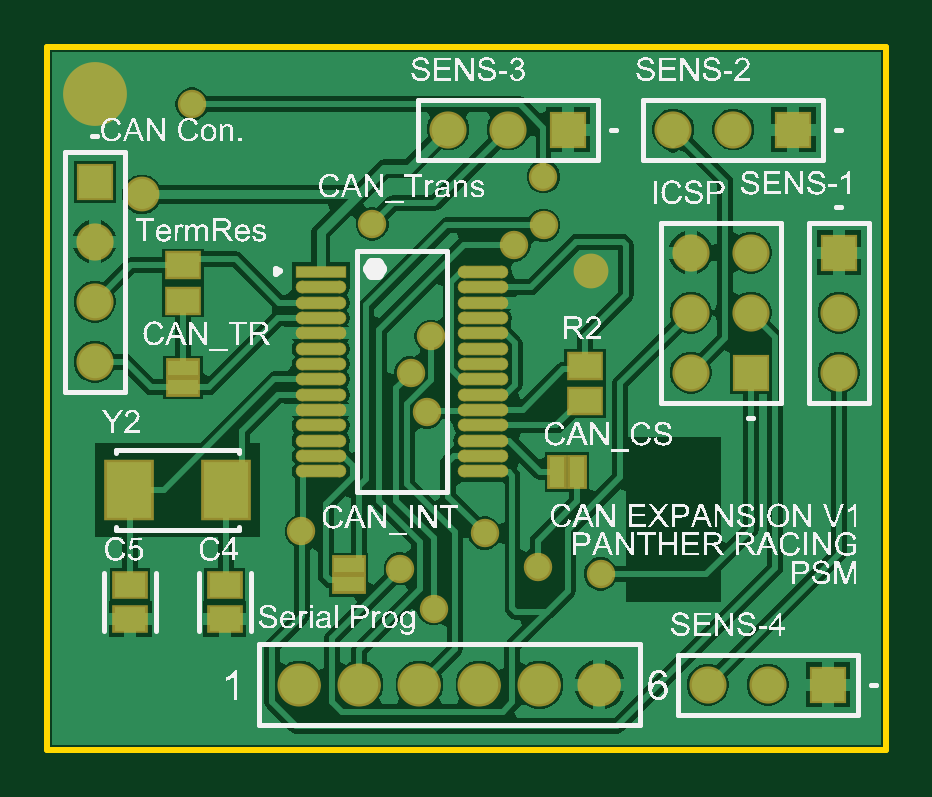
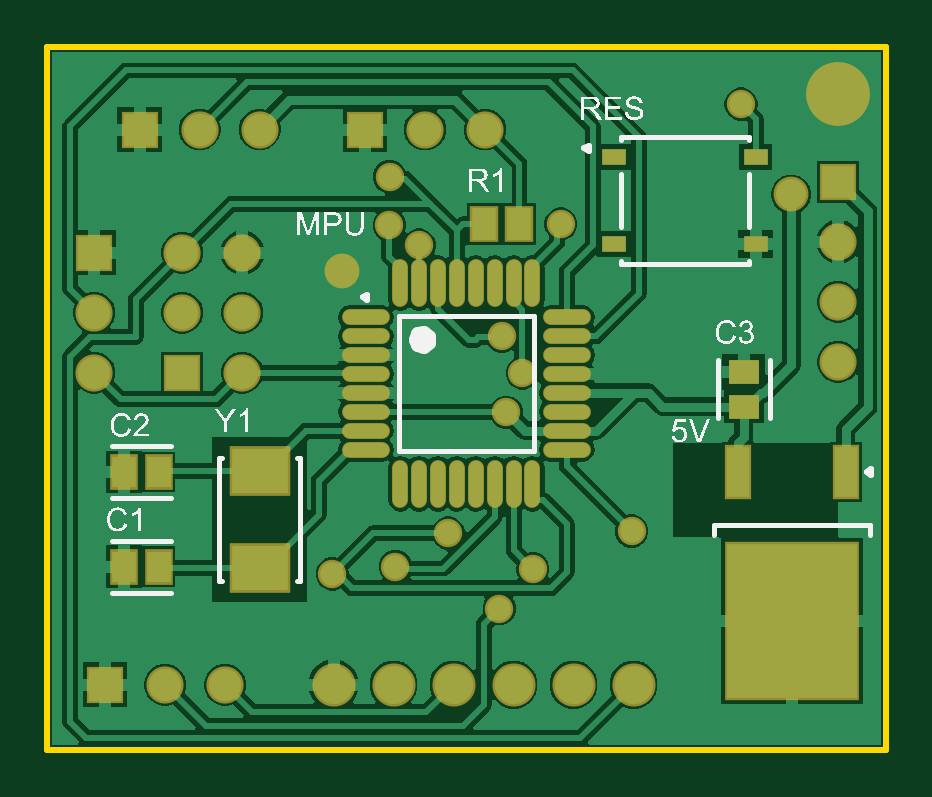
Circuit board: 10 layer files. Board 35.5 x 29.8 mm.
- bottom_copper: CAN Expansion V1.GBL (31656 bytes)
- bottom_silk: CAN Expansion V1.GBO (42680 bytes)
- paste: CAN Expansion V1.GBP (1399 bytes)
- bottom_mask: CAN Expansion V1.GBS (4643 bytes)
- outline: CAN Expansion V1.GKO (358 bytes)
- outline: CAN Expansion V1.GM1 (271 bytes)
- top_copper: CAN Expansion V1.GTL (29483 bytes)
- top_silk: CAN Expansion V1.GTO (240926 bytes)
- paste: CAN Expansion V1.GTP (1625 bytes)
- top_mask: CAN Expansion V1.GTS (4865 bytes)

=== bottom_copper: CAN Expansion V1.GBL (31656 bytes, source omitted) ===
=== bottom_silk: CAN Expansion V1.GBO (42680 bytes, source omitted) ===
=== paste: CAN Expansion V1.GBP ===
G04*
G04 #@! TF.GenerationSoftware,Altium Limited,Altium Designer,23.7.1 (13)*
G04*
G04 Layer_Color=128*
%FSLAX25Y25*%
%MOIN*%
G70*
G04*
G04 #@! TF.SameCoordinates,2AD03240-4C21-4CDD-82D0-605F0999EC7E*
G04*
G04*
G04 #@! TF.FilePolarity,Positive*
G04*
G01*
G75*
%ADD19R,0.05151X0.03960*%
%ADD45O,0.07677X0.02362*%
%ADD46O,0.02362X0.07677*%
%ADD47R,0.03937X0.02756*%
%ADD48R,0.03740X0.08268*%
%ADD49R,0.21654X0.25591*%
%ADD50R,0.03960X0.05151*%
%ADD51R,0.09449X0.07480*%
%ADD52R,0.03937X0.05315*%
D19*
X23622Y57180D02*
D03*
Y62899D02*
D03*
D45*
X86614Y72047D02*
D03*
Y68898D02*
D03*
Y65748D02*
D03*
Y62599D02*
D03*
Y59449D02*
D03*
Y56299D02*
D03*
Y53150D02*
D03*
Y50000D02*
D03*
X53150D02*
D03*
Y53150D02*
D03*
Y56299D02*
D03*
Y59449D02*
D03*
Y62599D02*
D03*
Y65748D02*
D03*
Y68898D02*
D03*
Y72047D02*
D03*
D46*
X80906Y44292D02*
D03*
X77756D02*
D03*
X74606D02*
D03*
X71457D02*
D03*
X68307D02*
D03*
X65158D02*
D03*
X62008D02*
D03*
X58858D02*
D03*
Y77756D02*
D03*
X62008D02*
D03*
X65158D02*
D03*
X68307D02*
D03*
X71457D02*
D03*
X74606D02*
D03*
X77756D02*
D03*
X80906D02*
D03*
D47*
X45276Y98819D02*
D03*
X21654D02*
D03*
X45276Y84252D02*
D03*
X21654D02*
D03*
D48*
X6654Y46260D02*
D03*
X24606D02*
D03*
D49*
X15630Y21457D02*
D03*
D50*
X126875Y46260D02*
D03*
X121157D02*
D03*
X126875Y30512D02*
D03*
X121157D02*
D03*
D51*
X104331Y46457D02*
D03*
Y30315D02*
D03*
D52*
X66929Y87599D02*
D03*
X61023D02*
D03*
M02*

=== bottom_mask: CAN Expansion V1.GBS ===
G04*
G04 #@! TF.GenerationSoftware,Altium Limited,Altium Designer,23.7.1 (13)*
G04*
G04 Layer_Color=16711935*
%FSLAX25Y25*%
%MOIN*%
G70*
G04*
G04 #@! TF.SameCoordinates,2AD03240-4C21-4CDD-82D0-605F0999EC7E*
G04*
G04*
G04 #@! TF.FilePolarity,Negative*
G04*
G01*
G75*
%ADD19R,0.05151X0.03960*%
%ADD21C,0.00000*%
%ADD29C,0.07178*%
%ADD30C,0.06194*%
%ADD31R,0.06194X0.06194*%
%ADD32R,0.06194X0.06194*%
%ADD33C,0.10642*%
%ADD34C,0.04737*%
%ADD35C,0.05800*%
%ADD47R,0.03937X0.02756*%
%ADD53O,0.07977X0.02662*%
%ADD54O,0.02662X0.07977*%
%ADD55R,0.04540X0.09068*%
%ADD56R,0.22453X0.26391*%
%ADD57R,0.04760X0.05951*%
%ADD58R,0.10249X0.08280*%
%ADD59R,0.04737X0.06115*%
D19*
X23622Y57180D02*
D03*
Y62899D02*
D03*
D21*
X95398Y10827D02*
X95247Y11826D01*
X94809Y12736D01*
X94121Y13477D01*
X93246Y13982D01*
X92261Y14207D01*
X91254Y14132D01*
X90313Y13762D01*
X89523Y13132D01*
X88954Y12297D01*
X88656Y11332D01*
Y10321D01*
X88954Y9356D01*
X89523Y8521D01*
X90313Y7891D01*
X91254Y7522D01*
X92261Y7446D01*
X93246Y7671D01*
X94121Y8176D01*
X94809Y8917D01*
X95247Y9827D01*
X95398Y10827D01*
X85398D02*
X85247Y11826D01*
X84809Y12736D01*
X84122Y13477D01*
X83246Y13982D01*
X82261Y14207D01*
X81253Y14132D01*
X80313Y13762D01*
X79523Y13132D01*
X78954Y12297D01*
X78656Y11332D01*
Y10321D01*
X78954Y9356D01*
X79523Y8521D01*
X80313Y7891D01*
X81253Y7522D01*
X82261Y7446D01*
X83246Y7671D01*
X84122Y8176D01*
X84809Y8917D01*
X85247Y9827D01*
X85398Y10827D01*
X75398D02*
X75247Y11826D01*
X74809Y12736D01*
X74121Y13477D01*
X73246Y13982D01*
X72261Y14207D01*
X71254Y14132D01*
X70313Y13762D01*
X69523Y13132D01*
X68954Y12297D01*
X68656Y11332D01*
Y10321D01*
X68954Y9356D01*
X69523Y8521D01*
X70313Y7891D01*
X71254Y7522D01*
X72261Y7446D01*
X73246Y7671D01*
X74121Y8176D01*
X74809Y8917D01*
X75247Y9827D01*
X75398Y10827D01*
X65398D02*
X65247Y11826D01*
X64809Y12736D01*
X64122Y13477D01*
X63246Y13982D01*
X62261Y14207D01*
X61253Y14132D01*
X60313Y13762D01*
X59523Y13132D01*
X58954Y12297D01*
X58656Y11332D01*
Y10321D01*
X58954Y9356D01*
X59523Y8521D01*
X60313Y7891D01*
X61253Y7522D01*
X62261Y7446D01*
X63246Y7671D01*
X64122Y8176D01*
X64809Y8917D01*
X65247Y9827D01*
X65398Y10827D01*
X55398D02*
X55247Y11826D01*
X54809Y12736D01*
X54122Y13477D01*
X53246Y13982D01*
X52261Y14207D01*
X51253Y14132D01*
X50313Y13762D01*
X49523Y13132D01*
X48954Y12297D01*
X48656Y11332D01*
Y10321D01*
X48954Y9356D01*
X49523Y8521D01*
X50313Y7891D01*
X51253Y7522D01*
X52261Y7446D01*
X53246Y7671D01*
X54122Y8176D01*
X54809Y8917D01*
X55247Y9827D01*
X55398Y10827D01*
X45398D02*
X45247Y11826D01*
X44809Y12736D01*
X44122Y13477D01*
X43246Y13982D01*
X42261Y14207D01*
X41254Y14132D01*
X40313Y13762D01*
X39523Y13132D01*
X38954Y12297D01*
X38656Y11332D01*
Y10321D01*
X38954Y9356D01*
X39523Y8521D01*
X40313Y7891D01*
X41254Y7522D01*
X42261Y7446D01*
X43246Y7671D01*
X44122Y8176D01*
X44809Y8917D01*
X45247Y9827D01*
X45398Y10827D01*
D29*
X92008Y10827D02*
D03*
X82008D02*
D03*
X72008D02*
D03*
X62008D02*
D03*
X52008D02*
D03*
X42008D02*
D03*
D30*
X7874Y64646D02*
D03*
Y74646D02*
D03*
Y84646D02*
D03*
X110079Y10827D02*
D03*
X120079D02*
D03*
X131890Y72835D02*
D03*
Y62835D02*
D03*
X107205Y82835D02*
D03*
X117205D02*
D03*
X107205Y72835D02*
D03*
X117205D02*
D03*
X107205Y62835D02*
D03*
X66772Y103347D02*
D03*
X76772D02*
D03*
X114331D02*
D03*
X104331D02*
D03*
D31*
X7874Y94646D02*
D03*
X131890Y82835D02*
D03*
X117205Y62835D02*
D03*
D32*
X130079Y10827D02*
D03*
X86772Y103347D02*
D03*
X124331D02*
D03*
D33*
X7874Y109252D02*
D03*
D34*
X54134Y87598D02*
D03*
X24100Y107583D02*
D03*
X81693Y30512D02*
D03*
X63930Y68898D02*
D03*
X60528Y62771D02*
D03*
X92200Y29283D02*
D03*
X82700Y87383D02*
D03*
X77756Y84083D02*
D03*
X82677Y95472D02*
D03*
X58800Y30144D02*
D03*
X72900Y36083D02*
D03*
X63231Y56230D02*
D03*
X42323Y36417D02*
D03*
X64395Y23489D02*
D03*
D35*
X15748Y92520D02*
D03*
X90551Y79724D02*
D03*
D47*
X45276Y98819D02*
D03*
X21654D02*
D03*
X45276Y84252D02*
D03*
X21654D02*
D03*
D53*
X86614Y72047D02*
D03*
Y68898D02*
D03*
Y65748D02*
D03*
Y62599D02*
D03*
Y59449D02*
D03*
Y56299D02*
D03*
Y53150D02*
D03*
Y50000D02*
D03*
X53150D02*
D03*
Y53150D02*
D03*
Y56299D02*
D03*
Y59449D02*
D03*
Y62599D02*
D03*
Y65748D02*
D03*
Y68898D02*
D03*
Y72047D02*
D03*
D54*
X80906Y44292D02*
D03*
X77756D02*
D03*
X74606D02*
D03*
X71457D02*
D03*
X68307D02*
D03*
X65158D02*
D03*
X62008D02*
D03*
X58858D02*
D03*
Y77756D02*
D03*
X62008D02*
D03*
X65158D02*
D03*
X68307D02*
D03*
X71457D02*
D03*
X74606D02*
D03*
X77756D02*
D03*
X80906D02*
D03*
D55*
X6654Y46260D02*
D03*
X24606D02*
D03*
D56*
X15630Y21457D02*
D03*
D57*
X126875Y46260D02*
D03*
X121157D02*
D03*
X126875Y30512D02*
D03*
X121157D02*
D03*
D58*
X104331Y46457D02*
D03*
Y30315D02*
D03*
D59*
X66929Y87599D02*
D03*
X61023D02*
D03*
M02*

=== outline: CAN Expansion V1.GKO ===
G04*
G04 #@! TF.GenerationSoftware,Altium Limited,Altium Designer,23.7.1 (13)*
G04*
G04 Layer_Color=16711935*
%FSLAX25Y25*%
%MOIN*%
G70*
G04*
G04 #@! TF.SameCoordinates,2AD03240-4C21-4CDD-82D0-605F0999EC7E*
G04*
G04*
G04 #@! TF.FilePolarity,Positive*
G04*
G01*
G75*
%ADD36C,0.01000*%
D36*
X139764D01*
Y117126D01*
X0D02*
X139764D01*
X0Y0D02*
Y117126D01*
M02*

=== outline: CAN Expansion V1.GM1 ===
G04*
G04 #@! TF.GenerationSoftware,Altium Limited,Altium Designer,23.2.1 (34)*
G04*
G04 Layer_Color=16711935*
%FSLAX25Y25*%
%MOIN*%
G70*
G04*
G04 #@! TF.SameCoordinates,26DCB771-F187-4795-AA7E-67AAF857B4AA*
G04*
G04*
G04 #@! TF.FilePolarity,Positive*
G04*
G01*
G75*
M02*

=== top_copper: CAN Expansion V1.GTL (29483 bytes, source omitted) ===
=== top_silk: CAN Expansion V1.GTO (240926 bytes, source omitted) ===
=== paste: CAN Expansion V1.GTP ===
G04*
G04 #@! TF.GenerationSoftware,Altium Limited,Altium Designer,23.7.1 (13)*
G04*
G04 Layer_Color=8421504*
%FSLAX25Y25*%
%MOIN*%
G70*
G04*
G04 #@! TF.SameCoordinates,2AD03240-4C21-4CDD-82D0-605F0999EC7E*
G04*
G04*
G04 #@! TF.FilePolarity,Positive*
G04*
G01*
G75*
%ADD14R,0.08082X0.01791*%
G04:AMPARAMS|DCode=15|XSize=80.82mil|YSize=17.91mil|CornerRadius=8.96mil|HoleSize=0mil|Usage=FLASHONLY|Rotation=0.000|XOffset=0mil|YOffset=0mil|HoleType=Round|Shape=RoundedRectangle|*
%AMROUNDEDRECTD15*
21,1,0.08082,0.00000,0,0,0.0*
21,1,0.06291,0.01791,0,0,0.0*
1,1,0.01791,0.03146,0.00000*
1,1,0.01791,-0.03146,0.00000*
1,1,0.01791,-0.03146,0.00000*
1,1,0.01791,0.03146,0.00000*
%
%ADD15ROUNDEDRECTD15*%
%ADD16R,0.02500X0.05000*%
%ADD17R,0.05315X0.03937*%
%ADD18R,0.07480X0.09449*%
%ADD19R,0.05151X0.03960*%
%ADD20R,0.05000X0.02500*%
D14*
X45570Y79626D02*
D03*
D15*
Y77067D02*
D03*
Y74508D02*
D03*
Y71949D02*
D03*
Y69390D02*
D03*
Y66831D02*
D03*
Y64272D02*
D03*
Y61713D02*
D03*
Y59153D02*
D03*
Y56594D02*
D03*
Y54035D02*
D03*
Y51476D02*
D03*
Y48917D02*
D03*
Y46358D02*
D03*
X72540D02*
D03*
Y48917D02*
D03*
Y51476D02*
D03*
Y54035D02*
D03*
Y56594D02*
D03*
Y59153D02*
D03*
Y61713D02*
D03*
Y64272D02*
D03*
Y66831D02*
D03*
Y69390D02*
D03*
Y71949D02*
D03*
Y74508D02*
D03*
Y77067D02*
D03*
Y79626D02*
D03*
D16*
X85014Y46260D02*
D03*
X88214D02*
D03*
D17*
X22638Y80709D02*
D03*
Y74803D02*
D03*
X89567Y63976D02*
D03*
Y58071D02*
D03*
D18*
X29724Y43307D02*
D03*
X13583D02*
D03*
D19*
X13779Y27465D02*
D03*
Y21747D02*
D03*
X29528Y27466D02*
D03*
Y21747D02*
D03*
D20*
X50197Y30759D02*
D03*
Y27559D02*
D03*
X22638Y60408D02*
D03*
Y63608D02*
D03*
M02*

=== top_mask: CAN Expansion V1.GTS ===
G04*
G04 #@! TF.GenerationSoftware,Altium Limited,Altium Designer,23.7.1 (13)*
G04*
G04 Layer_Color=8388736*
%FSLAX25Y25*%
%MOIN*%
G70*
G04*
G04 #@! TF.SameCoordinates,2AD03240-4C21-4CDD-82D0-605F0999EC7E*
G04*
G04*
G04 #@! TF.FilePolarity,Negative*
G04*
G01*
G75*
%ADD21C,0.00000*%
%ADD22R,0.08382X0.02091*%
G04:AMPARAMS|DCode=23|XSize=83.82mil|YSize=20.91mil|CornerRadius=10.46mil|HoleSize=0mil|Usage=FLASHONLY|Rotation=0.000|XOffset=0mil|YOffset=0mil|HoleType=Round|Shape=RoundedRectangle|*
%AMROUNDEDRECTD23*
21,1,0.08382,0.00000,0,0,0.0*
21,1,0.06291,0.02091,0,0,0.0*
1,1,0.02091,0.03146,0.00000*
1,1,0.02091,-0.03146,0.00000*
1,1,0.02091,-0.03146,0.00000*
1,1,0.02091,0.03146,0.00000*
%
%ADD23ROUNDEDRECTD23*%
%ADD24R,0.03300X0.05800*%
%ADD25R,0.06115X0.04737*%
%ADD26R,0.08280X0.10249*%
%ADD27R,0.05951X0.04760*%
%ADD28R,0.05800X0.03300*%
%ADD29C,0.07178*%
%ADD30C,0.06194*%
%ADD31R,0.06194X0.06194*%
%ADD32R,0.06194X0.06194*%
%ADD33C,0.10642*%
%ADD34C,0.04737*%
%ADD35C,0.05800*%
D21*
X95398Y10827D02*
X95247Y11826D01*
X94809Y12736D01*
X94121Y13477D01*
X93246Y13982D01*
X92261Y14207D01*
X91254Y14132D01*
X90313Y13762D01*
X89523Y13132D01*
X88954Y12297D01*
X88656Y11332D01*
Y10321D01*
X88954Y9356D01*
X89523Y8521D01*
X90313Y7891D01*
X91254Y7522D01*
X92261Y7446D01*
X93246Y7671D01*
X94121Y8176D01*
X94809Y8917D01*
X95247Y9827D01*
X95398Y10827D01*
X85398D02*
X85247Y11826D01*
X84809Y12736D01*
X84122Y13477D01*
X83246Y13982D01*
X82261Y14207D01*
X81253Y14132D01*
X80313Y13762D01*
X79523Y13132D01*
X78954Y12297D01*
X78656Y11332D01*
Y10321D01*
X78954Y9356D01*
X79523Y8521D01*
X80313Y7891D01*
X81253Y7522D01*
X82261Y7446D01*
X83246Y7671D01*
X84122Y8176D01*
X84809Y8917D01*
X85247Y9827D01*
X85398Y10827D01*
X75398D02*
X75247Y11826D01*
X74809Y12736D01*
X74121Y13477D01*
X73246Y13982D01*
X72261Y14207D01*
X71254Y14132D01*
X70313Y13762D01*
X69523Y13132D01*
X68954Y12297D01*
X68656Y11332D01*
Y10321D01*
X68954Y9356D01*
X69523Y8521D01*
X70313Y7891D01*
X71254Y7522D01*
X72261Y7446D01*
X73246Y7671D01*
X74121Y8176D01*
X74809Y8917D01*
X75247Y9827D01*
X75398Y10827D01*
X65398D02*
X65247Y11826D01*
X64809Y12736D01*
X64122Y13477D01*
X63246Y13982D01*
X62261Y14207D01*
X61253Y14132D01*
X60313Y13762D01*
X59523Y13132D01*
X58954Y12297D01*
X58656Y11332D01*
Y10321D01*
X58954Y9356D01*
X59523Y8521D01*
X60313Y7891D01*
X61253Y7522D01*
X62261Y7446D01*
X63246Y7671D01*
X64122Y8176D01*
X64809Y8917D01*
X65247Y9827D01*
X65398Y10827D01*
X55398D02*
X55247Y11826D01*
X54809Y12736D01*
X54122Y13477D01*
X53246Y13982D01*
X52261Y14207D01*
X51253Y14132D01*
X50313Y13762D01*
X49523Y13132D01*
X48954Y12297D01*
X48656Y11332D01*
Y10321D01*
X48954Y9356D01*
X49523Y8521D01*
X50313Y7891D01*
X51253Y7522D01*
X52261Y7446D01*
X53246Y7671D01*
X54122Y8176D01*
X54809Y8917D01*
X55247Y9827D01*
X55398Y10827D01*
X45398D02*
X45247Y11826D01*
X44809Y12736D01*
X44122Y13477D01*
X43246Y13982D01*
X42261Y14207D01*
X41254Y14132D01*
X40313Y13762D01*
X39523Y13132D01*
X38954Y12297D01*
X38656Y11332D01*
Y10321D01*
X38954Y9356D01*
X39523Y8521D01*
X40313Y7891D01*
X41254Y7522D01*
X42261Y7446D01*
X43246Y7671D01*
X44122Y8176D01*
X44809Y8917D01*
X45247Y9827D01*
X45398Y10827D01*
D22*
X45570Y79626D02*
D03*
D23*
Y77067D02*
D03*
Y74508D02*
D03*
Y71949D02*
D03*
Y69390D02*
D03*
Y66831D02*
D03*
Y64272D02*
D03*
Y61713D02*
D03*
Y59153D02*
D03*
Y56594D02*
D03*
Y54035D02*
D03*
Y51476D02*
D03*
Y48917D02*
D03*
Y46358D02*
D03*
X72540D02*
D03*
Y48917D02*
D03*
Y51476D02*
D03*
Y54035D02*
D03*
Y56594D02*
D03*
Y59153D02*
D03*
Y61713D02*
D03*
Y64272D02*
D03*
Y66831D02*
D03*
Y69390D02*
D03*
Y71949D02*
D03*
Y74508D02*
D03*
Y77067D02*
D03*
Y79626D02*
D03*
D24*
X85014Y46260D02*
D03*
X88214D02*
D03*
D25*
X22638Y80709D02*
D03*
Y74803D02*
D03*
X89567Y63976D02*
D03*
Y58071D02*
D03*
D26*
X29724Y43307D02*
D03*
X13583D02*
D03*
D27*
X13779Y27465D02*
D03*
Y21747D02*
D03*
X29528Y27466D02*
D03*
Y21747D02*
D03*
D28*
X50197Y30759D02*
D03*
Y27559D02*
D03*
X22638Y60408D02*
D03*
Y63608D02*
D03*
D29*
X92008Y10827D02*
D03*
X82008D02*
D03*
X72008D02*
D03*
X62008D02*
D03*
X52008D02*
D03*
X42008D02*
D03*
D30*
X7874Y64646D02*
D03*
Y74646D02*
D03*
Y84646D02*
D03*
X110079Y10827D02*
D03*
X120079D02*
D03*
X131890Y72835D02*
D03*
Y62835D02*
D03*
X107205Y82835D02*
D03*
X117205D02*
D03*
X107205Y72835D02*
D03*
X117205D02*
D03*
X107205Y62835D02*
D03*
X66772Y103347D02*
D03*
X76772D02*
D03*
X114331D02*
D03*
X104331D02*
D03*
D31*
X7874Y94646D02*
D03*
X131890Y82835D02*
D03*
X117205Y62835D02*
D03*
D32*
X130079Y10827D02*
D03*
X86772Y103347D02*
D03*
X124331D02*
D03*
D33*
X7874Y109252D02*
D03*
D34*
X54134Y87598D02*
D03*
X24100Y107583D02*
D03*
X81693Y30512D02*
D03*
X63930Y68898D02*
D03*
X60528Y62771D02*
D03*
X92200Y29283D02*
D03*
X82700Y87383D02*
D03*
X77756Y84083D02*
D03*
X82677Y95472D02*
D03*
X58800Y30144D02*
D03*
X72900Y36083D02*
D03*
X63231Y56230D02*
D03*
X42323Y36417D02*
D03*
X64395Y23489D02*
D03*
D35*
X15748Y92520D02*
D03*
X90551Y79724D02*
D03*
M02*

